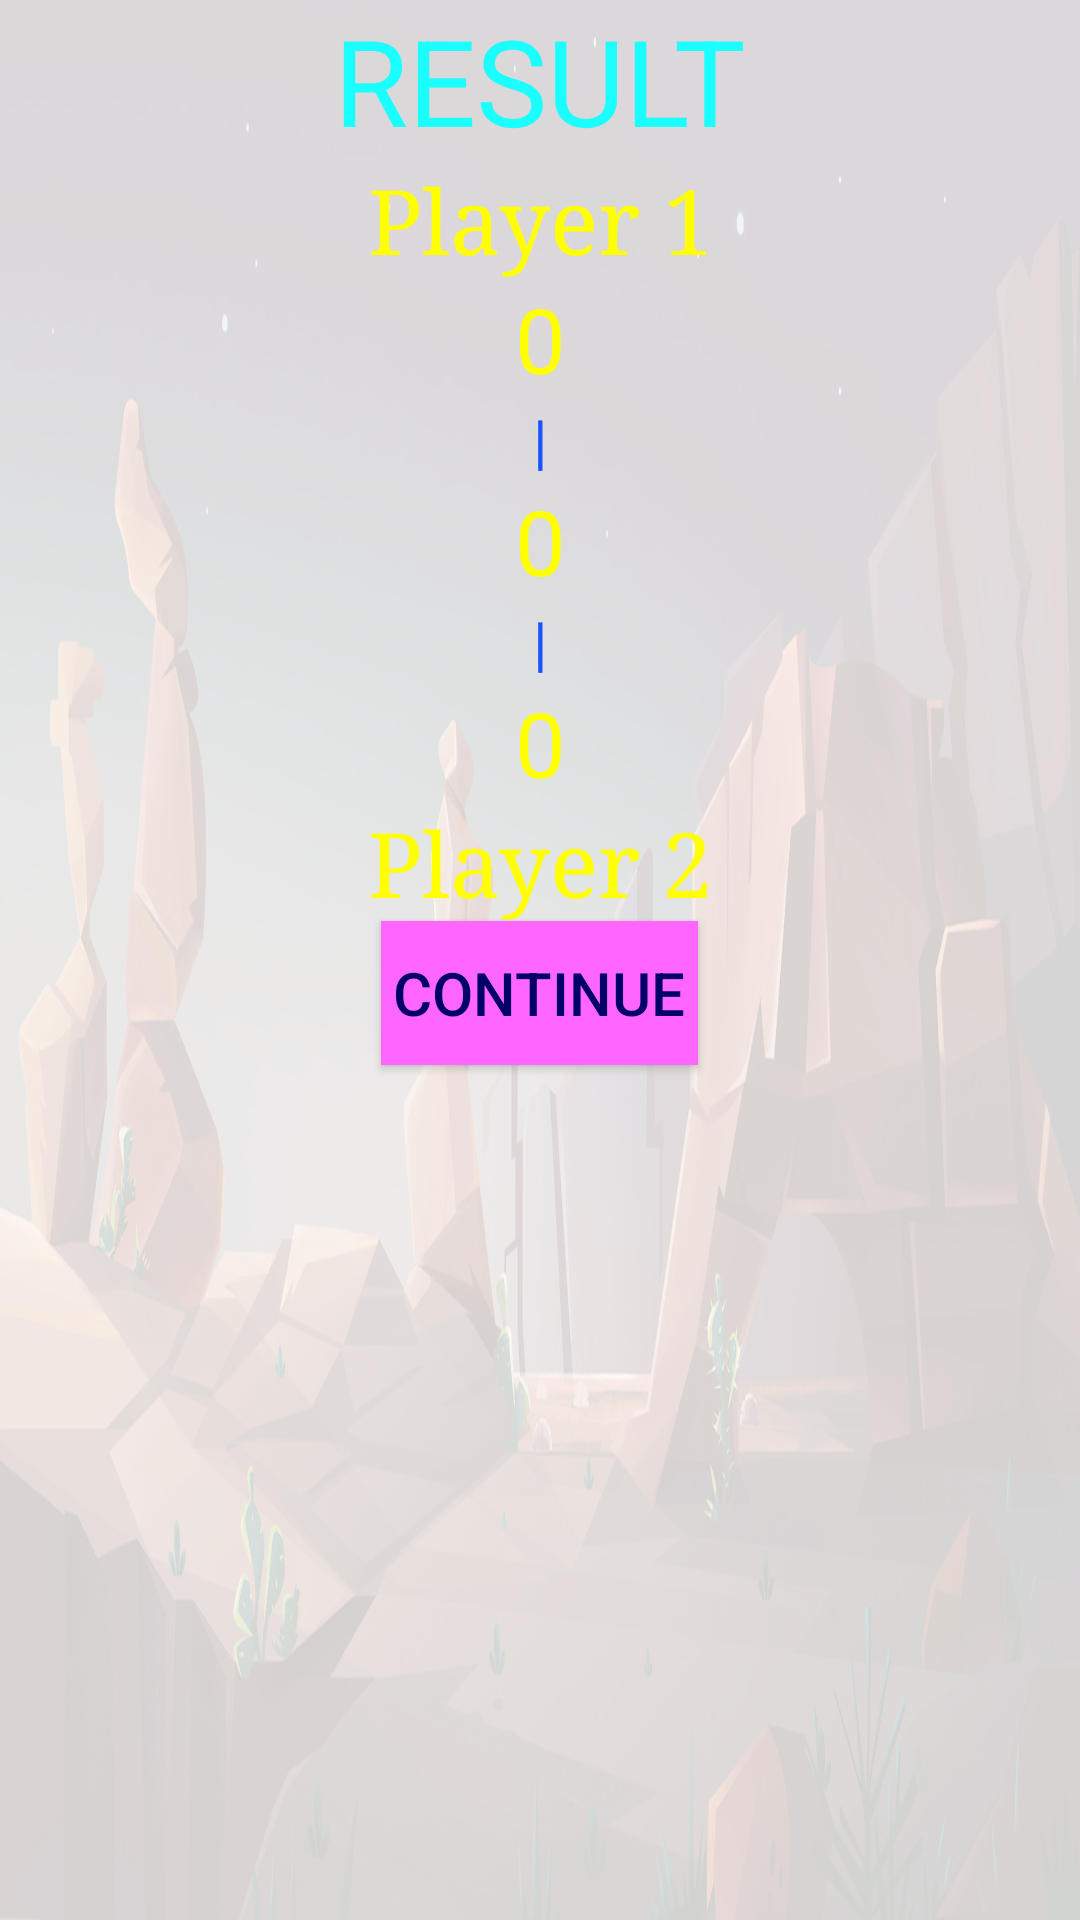

Layout XML and referenced resources for this Android screen:
<!-- AndroidManifest.xml: application theme NoActionBar -->
<!-- res/layout/activity_series_result.xml -->
<?xml version="1.0" encoding="utf-8"?>
<RelativeLayout
        xmlns:android="http://schemas.android.com/apk/res/android"
        xmlns:tools="http://schemas.android.com/tools"
        android:layout_width="match_parent"
        android:layout_height="match_parent"
        android:background="@drawable/lvl_1_nignt">

    <android.support.v4.widget.NestedScrollView
            android:layout_width="match_parent"
            android:layout_height="match_parent"
            android:background="@color/light_alpha_80">

        <LinearLayout xmlns:android="http://schemas.android.com/apk/res/android"
                      xmlns:tools="http://schemas.android.com/tools"
                      android:layout_width="match_parent"
                      android:layout_height="match_parent"
                      android:paddingBottom="@dimen/activity_vertical_margin"
                      android:paddingLeft="@dimen/activity_horizontal_margin"
                      android:paddingRight="@dimen/activity_horizontal_margin"
                      android:paddingTop="@dimen/activity_vertical_margin"
                      android:orientation="vertical"
        >
            <TextView
                    android:layout_width="wrap_content"
                    android:layout_height="0dp"
                    android:layout_weight="1"
                    android:text="@string/result_text"
                    android:textAllCaps="true"
                    android:layout_gravity="center"
                    android:textColor="#1affff"
                    android:textSize="40sp"
            />
            <LinearLayout
                    android:layout_width="match_parent"
                    android:layout_height="0dp"
                    android:layout_weight="6"
                    android:orientation="vertical"


            >
                <TextView
                        android:id="@+id/p1name"
                        android:layout_width="match_parent"
                        android:layout_height="0dp"
                        android:layout_weight="1"
                        android:text="@string/player_1_default_name"
                        android:textAlignment="center"
                        android:textColor="#ffff00"
                        android:textSize="30sp"
                        android:fontFamily="serif"/>
                <TextView
                        android:id="@+id/p1wins"
                        android:layout_width="match_parent"
                        android:layout_height="0dp"
                        android:layout_weight="1"
                        android:text="@string/initial_games_played_0"
                        android:textAlignment="center"
                        android:textColor="#ffff00"
                        android:textSize="30sp"/>
                <TextView
                        android:layout_width="match_parent"
                        android:layout_height="0dp"
                        android:layout_weight="1"
                        android:text="@string/bar_demarcate_scores"
                        android:textAlignment="center"
                        android:textColor="#1a53ff"
                        android:textSize="20sp"/>
                <TextView
                        android:id="@+id/draws"
                        android:layout_width="match_parent"
                        android:layout_height="0dp"
                        android:layout_weight="1"
                        android:text="@string/initial_games_played_0"
                        android:textAlignment="center"
                        android:textColor="#ffff00"
                        android:textSize="30sp"/>
                <TextView
                        android:layout_width="match_parent"
                        android:layout_height="0dp"
                        android:layout_weight="1"
                        android:text="@string/bar_demarcate_scores"
                        android:textAlignment="center"
                        android:textColor="#1a53ff"
                        android:textSize="20sp"/>
                <TextView
                        android:id="@+id/p2wins"
                        android:layout_width="match_parent"
                        android:layout_height="0dp"
                        android:layout_weight="1"
                        android:text="@string/initial_games_played_0"
                        android:textAlignment="center"
                        android:textColor="#ffff00"
                        android:textSize="30sp"/>
                <TextView
                        android:id="@+id/p2name"
                        android:layout_width="match_parent"
                        android:layout_height="0dp"
                        android:layout_weight="1"
                        android:text="@string/player_2_default_name"
                        android:textAlignment="center"
                        android:textColor="#ffff00"
                        android:textSize="30sp"
                        android:fontFamily="serif"/>

            </LinearLayout>

            <Button
                    android:layout_width="wrap_content"
                    android:layout_height="0dp"
                    android:layout_weight="0.7"
                    android:layout_gravity="center"
                    android:text="@string/continue_button_text"
                    android:onClick="onClickContinue"
                    android:textAlignment="center"
                    android:background="#ff66ff"
                    android:textColor="#000066"
                    android:textSize="20sp"
                    android:padding="4dp"/>
            <TextView
                    android:layout_width="match_parent"
                    android:layout_height="0dp"
                    android:layout_weight="0.4"/>
        </LinearLayout>

    </android.support.v4.widget.NestedScrollView>

</RelativeLayout>
<!-- resources referenced by this layout -->
<resources>
  <color name="light_alpha_80">#CCFFFFFF</color>
  <!-- drawable lvl_1_nignt: jpg bitmap (drawable, 353049 bytes) -->
  <string name="bar_demarcate_scores">|</string>
  <string name="continue_button_text">Continue</string>
  <string name="initial_games_played_0">0</string>
  <string name="player_1_default_name">Player 1</string>
  <string name="player_2_default_name">Player 2</string>
  <string name="result_text">Result</string>
  <style name="NoActionBar" parent="@style/Theme.AppCompat.Light.NoActionBar">
          <item name="colorPrimary">@color/colorPrimary</item>
          <item name="colorPrimaryDark">@color/status_bar</item>
          <item name="colorAccent">@color/colorPrimary</item>
          <item name="android:windowActionBar">false</item>
          <item name="android:windowNoTitle">true</item>
      </style>
  <color name="colorPrimary">#008577</color>
  <color name="status_bar">#0668A8</color>
</resources>
